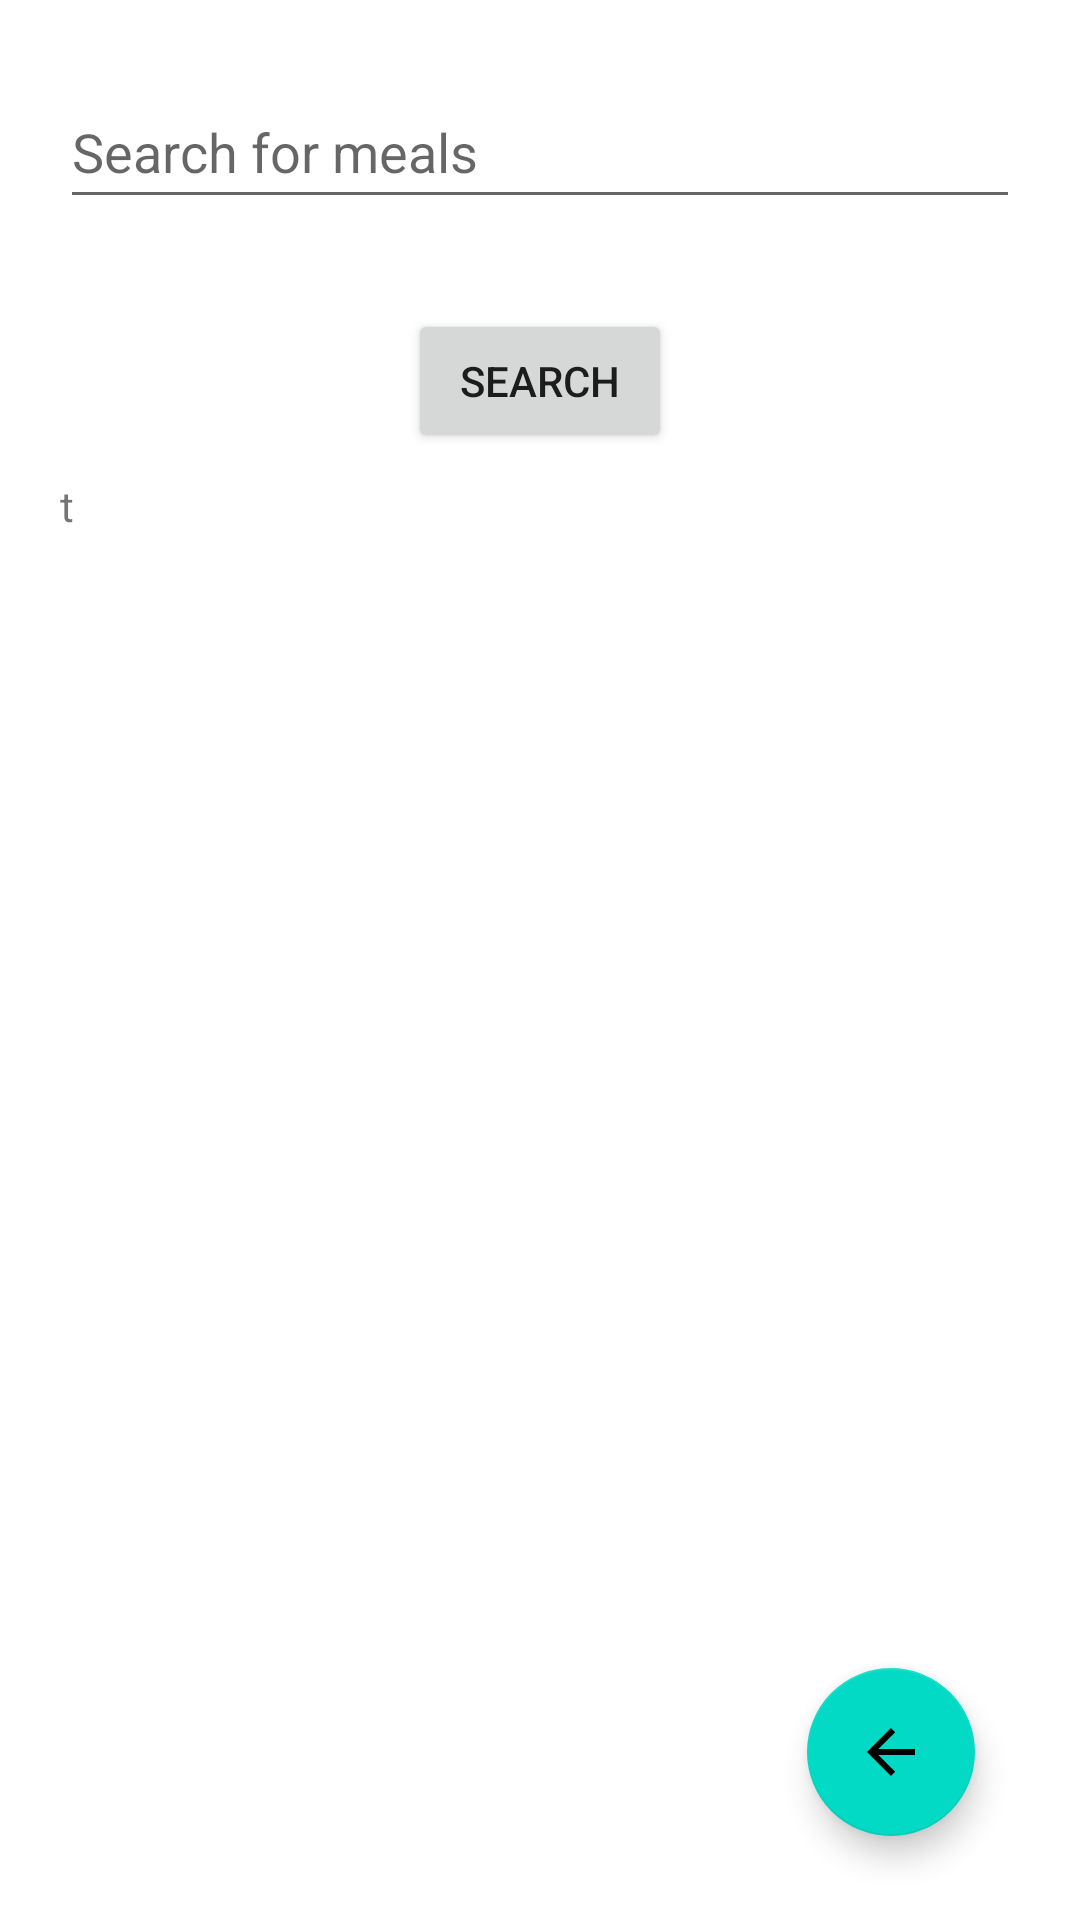

Android layout source for this screen:
<!-- AndroidManifest.xml: application theme Theme.Mobile_CW_2 -->
<!-- res/layout/activity_search_for_meal.xml -->
<?xml version="1.0" encoding="utf-8"?>
<androidx.constraintlayout.widget.ConstraintLayout xmlns:android="http://schemas.android.com/apk/res/android"
    xmlns:app="http://schemas.android.com/apk/res-auto"
    xmlns:tools="http://schemas.android.com/tools"
    android:layout_width="match_parent"
    android:layout_height="match_parent"
    android:paddingLeft="20dp"
    android:paddingRight="20dp"
    tools:context=".SearchForMeal">

    <EditText
        android:id="@+id/searchMealsTextBox"
        android:layout_width="match_parent"
        android:layout_height="wrap_content"
        android:ems="10"
        android:minHeight="48dp"
        android:hint="Search for meals"
        app:layout_constraintBottom_toBottomOf="parent"
        app:layout_constraintEnd_toEndOf="parent"
        app:layout_constraintHorizontal_bias="0.497"
        app:layout_constraintStart_toStartOf="parent"
        app:layout_constraintTop_toTopOf="parent"
        app:layout_constraintVertical_bias="0.042" />

    <Button
        android:id="@+id/search"
        android:layout_width="wrap_content"
        android:layout_height="wrap_content"
        android:layout_marginTop="30dp"
        android:text="Search"
        android:onClick="searchButtonClicked"
        app:layout_constraintBottom_toBottomOf="parent"
        app:layout_constraintEnd_toEndOf="parent"
        app:layout_constraintStart_toStartOf="parent"
        app:layout_constraintTop_toBottomOf="@+id/searchMealsTextBox"
        app:layout_constraintVertical_bias="0.0" />

    <com.google.android.material.floatingactionbutton.FloatingActionButton
        android:id="@+id/floatingActionButton"
        android:layout_width="wrap_content"
        android:layout_height="wrap_content"
        android:clickable="true"
        android:contentDescription="@string/back"
        app:layout_constraintBottom_toBottomOf="parent"
        app:layout_constraintEnd_toEndOf="parent"
        app:layout_constraintHorizontal_bias="0.943"
        app:layout_constraintStart_toStartOf="parent"
        app:layout_constraintTop_toTopOf="parent"
        app:layout_constraintVertical_bias="0.952"
        app:srcCompat="?attr/actionModeCloseDrawable" />

    <ScrollView
        android:layout_width="match_parent"
        android:layout_height="500dp"
        android:layout_marginTop="8dp"
        app:layout_constraintEnd_toEndOf="parent"
        app:layout_constraintHorizontal_bias="0.4"
        app:layout_constraintStart_toStartOf="parent"
        app:layout_constraintTop_toBottomOf="@+id/search">

        <TextView
            android:id="@+id/mealsFromDbTextBox"
            android:layout_width="wrap_content"
            android:layout_height="wrap_content"
            android:text="t" />
    </ScrollView>

</androidx.constraintlayout.widget.ConstraintLayout>
<!-- resources referenced by this layout -->
<resources>
  <string name="back">back</string>
  <style name="Theme.Mobile_CW_2" parent="Theme.MaterialComponents.DayNight.DarkActionBar">
          
          <item name="colorPrimary">@color/purple_500</item>
          <item name="colorPrimaryVariant">@color/purple_700</item>
          <item name="colorOnPrimary">@color/white</item>
          
          <item name="colorSecondary">@color/teal_200</item>
          <item name="colorSecondaryVariant">@color/teal_700</item>
          <item name="colorOnSecondary">@color/black</item>
          
          <item name="android:statusBarColor">?attr/colorPrimaryVariant</item>
          
      </style>
  <!-- not gathered from this repository: default colours our renderer supplied (Android Studio template values) -->
  <color name="purple_500">#FF6200EE</color>
  <color name="purple_700">#FF3700B3</color>
  <color name="teal_200">#FF03DAC5</color>
  <color name="teal_700">#FF018786</color>
  <color name="black">#FF000000</color>
  <color name="white">#FFFFFFFF</color>
</resources>
